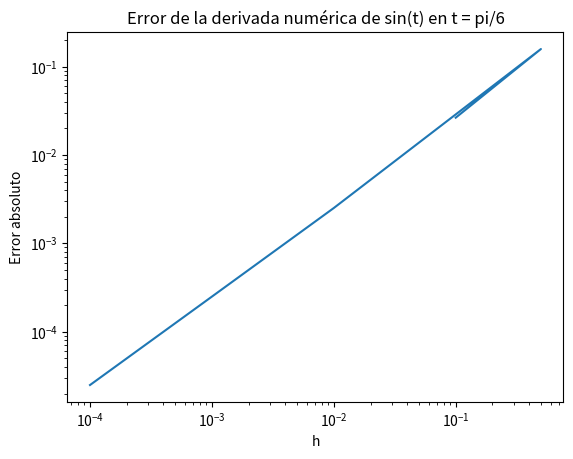

Write the Python code that produced this figure.
from math import sin, cos, pi
import matplotlib.pyplot as plt

# Aproximación por diferencia hacia adelante
def diff_point(x0, f, h):
    return (f(x0 + h) - f(x0)) / h

def main():
    f  = lambda x: sin(x)
    df = lambda x: cos(x)

    x0 = pi/6  # punto donde derivamos
    hs = [1e-1, 5e-1, 1e-2, 1e-3, 1e-4]

    true_value = df(x0)

    approx = []
    error  = []

    for h in hs:
        d = diff_point(x0, f, h)
        approx.append(d)
        error.append(abs(true_value - d))

    # Mostrar resultados
    print("h        Aproximación        Error")
    for h, a, e in zip(hs, approx, error):
        print(f"{h:.1e}   {a:.10f}     {e:.10e}")

    # Gráfica del error
    plt.figure()
    plt.loglog(hs, error)   # escala log-log
    plt.xlabel("h")
    plt.ylabel("Error absoluto")
    plt.title("Error de la derivada numérica de sin(t) en t = pi/6")
    plt.show()

if __name__ == "__main__":
    main()
